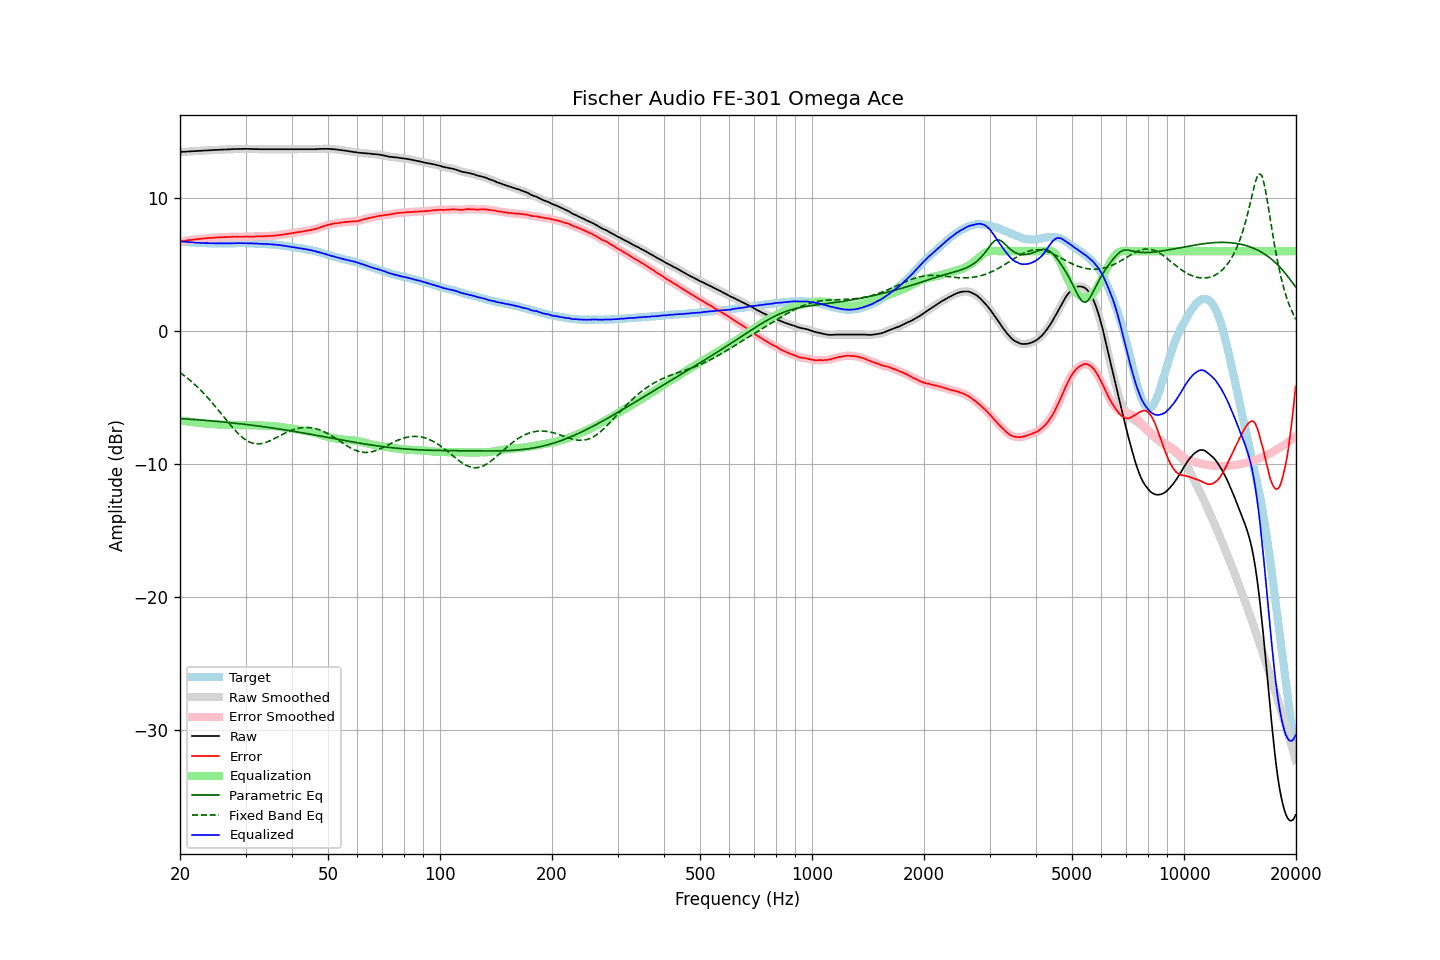

Source data for this figure (header and first rows):
frequency, raw, error, smoothed, error_smoothed, equalization, parametric_eq, fixed_band_eq, equalized_raw, equalized_smoothed, target
20.00, 13.46, 6.72, 13.46, 6.72, -6.72, -6.59, -3.13, 6.73, 6.74, 6.74
20.20, 13.47, 6.74, 13.46, 6.74, -6.74, -6.60, -3.22, 6.73, 6.72, 6.73
20.40, 13.48, 6.76, 13.47, 6.76, -6.76, -6.61, -3.31, 6.72, 6.71, 6.72
20.61, 13.48, 6.77, 13.48, 6.78, -6.78, -6.62, -3.40, 6.70, 6.70, 6.70
20.81, 13.49, 6.80, 13.49, 6.80, -6.80, -6.62, -3.50, 6.69, 6.69, 6.68
21.02, 13.50, 6.82, 13.49, 6.82, -6.81, -6.63, -3.59, 6.68, 6.68, 6.67
21.23, 13.51, 6.84, 13.50, 6.83, -6.83, -6.64, -3.69, 6.67, 6.67, 6.66
21.44, 13.51, 6.83, 13.51, 6.85, -6.85, -6.65, -3.80, 6.66, 6.66, 6.67
21.66, 13.52, 6.86, 13.52, 6.86, -6.86, -6.66, -3.90, 6.65, 6.65, 6.65
21.87, 13.53, 6.87, 13.52, 6.87, -6.88, -6.67, -4.01, 6.65, 6.64, 6.65
22.09, 13.53, 6.89, 13.53, 6.89, -6.89, -6.67, -4.12, 6.63, 6.64, 6.63
22.31, 13.54, 6.90, 13.54, 6.91, -6.91, -6.68, -4.24, 6.63, 6.63, 6.63
22.54, 13.55, 6.92, 13.54, 6.92, -6.92, -6.69, -4.35, 6.63, 6.62, 6.62
22.76, 13.55, 6.93, 13.55, 6.93, -6.93, -6.70, -4.48, 6.61, 6.62, 6.62
22.99, 13.56, 6.95, 13.56, 6.95, -6.95, -6.71, -4.60, 6.61, 6.61, 6.61
23.22, 13.57, 6.97, 13.56, 6.95, -6.96, -6.72, -4.73, 6.61, 6.61, 6.60
23.45, 13.57, 6.96, 13.57, 6.97, -6.97, -6.73, -4.85, 6.60, 6.60, 6.61
23.69, 13.58, 6.98, 13.58, 6.98, -6.98, -6.74, -4.99, 6.60, 6.60, 6.60
23.92, 13.59, 7.00, 13.58, 6.99, -6.99, -6.75, -5.12, 6.60, 6.60, 6.59
24.16, 13.59, 6.99, 13.59, 7.00, -7.00, -6.76, -5.26, 6.59, 6.59, 6.60
24.40, 13.60, 7.00, 13.60, 7.00, -7.01, -6.77, -5.40, 6.59, 6.59, 6.60
24.65, 13.61, 7.01, 13.60, 7.01, -7.01, -6.78, -5.54, 6.59, 6.59, 6.60
24.89, 13.62, 7.02, 13.61, 7.02, -7.02, -6.79, -5.68, 6.59, 6.59, 6.59
25.14, 13.62, 7.03, 13.62, 7.03, -7.03, -6.80, -5.83, 6.59, 6.59, 6.58
25.39, 13.63, 7.04, 13.62, 7.04, -7.04, -6.82, -5.98, 6.59, 6.59, 6.58
25.65, 13.63, 7.04, 13.63, 7.05, -7.04, -6.83, -6.13, 6.58, 6.59, 6.58
25.91, 13.64, 7.05, 13.63, 7.05, -7.05, -6.84, -6.28, 6.59, 6.59, 6.58
26.16, 13.64, 7.05, 13.64, 7.05, -7.05, -6.85, -6.43, 6.58, 6.58, 6.59
26.43, 13.65, 7.06, 13.64, 7.06, -7.06, -6.86, -6.58, 6.59, 6.59, 6.59
26.69, 13.65, 7.06, 13.65, 7.06, -7.06, -6.87, -6.73, 6.58, 6.58, 6.59
26.96, 13.66, 7.07, 13.65, 7.07, -7.07, -6.89, -6.87, 6.59, 6.59, 6.59
27.23, 13.66, 7.07, 13.66, 7.07, -7.07, -6.90, -7.02, 6.59, 6.59, 6.59
27.50, 13.67, 7.08, 13.67, 7.08, -7.07, -6.91, -7.16, 6.59, 6.59, 6.59
27.77, 13.68, 7.08, 13.67, 7.08, -7.08, -6.92, -7.30, 6.60, 6.59, 6.59
28.05, 13.68, 7.08, 13.68, 7.08, -7.08, -6.94, -7.44, 6.60, 6.60, 6.59
28.33, 13.68, 7.07, 13.68, 7.08, -7.08, -6.95, -7.57, 6.60, 6.60, 6.60
28.62, 13.69, 7.09, 13.68, 7.08, -7.08, -6.96, -7.70, 6.60, 6.60, 6.60
28.90, 13.69, 7.08, 13.68, 7.08, -7.08, -6.98, -7.81, 6.60, 6.60, 6.61
29.19, 13.69, 7.08, 13.69, 7.08, -7.08, -6.99, -7.93, 6.60, 6.60, 6.61
29.48, 13.69, 7.08, 13.69, 7.08, -7.09, -7.01, -8.03, 6.60, 6.60, 6.61
29.78, 13.70, 7.09, 13.69, 7.09, -7.09, -7.02, -8.12, 6.61, 6.61, 6.60
30.08, 13.70, 7.09, 13.70, 7.10, -7.09, -7.03, -8.20, 6.61, 6.60, 6.60
30.38, 13.70, 7.10, 13.69, 7.10, -7.09, -7.05, -8.28, 6.60, 6.60, 6.59
30.68, 13.69, 7.10, 13.69, 7.10, -7.10, -7.06, -8.34, 6.59, 6.59, 6.59
30.99, 13.69, 7.10, 13.69, 7.10, -7.10, -7.08, -8.40, 6.59, 6.59, 6.59
31.30, 13.69, 7.10, 13.68, 7.10, -7.10, -7.09, -8.43, 6.58, 6.58, 6.59
31.61, 13.68, 7.09, 13.68, 7.10, -7.10, -7.11, -8.47, 6.57, 6.58, 6.58
31.93, 13.68, 7.11, 13.68, 7.10, -7.10, -7.12, -8.49, 6.57, 6.57, 6.56
32.24, 13.68, 7.11, 13.67, 7.11, -7.10, -7.14, -8.50, 6.57, 6.57, 6.57
32.57, 13.67, 7.11, 13.67, 7.11, -7.11, -7.16, -8.49, 6.56, 6.56, 6.56
32.89, 13.67, 7.11, 13.67, 7.11, -7.11, -7.17, -8.48, 6.55, 6.55, 6.56
33.22, 13.67, 7.11, 13.67, 7.11, -7.12, -7.19, -8.46, 6.55, 6.55, 6.55
33.55, 13.67, 7.12, 13.67, 7.12, -7.12, -7.21, -8.44, 6.54, 6.54, 6.55
33.89, 13.67, 7.13, 13.67, 7.13, -7.13, -7.22, -8.40, 6.54, 6.54, 6.54
34.23, 13.67, 7.14, 13.67, 7.14, -7.13, -7.24, -8.36, 6.53, 6.53, 6.53
34.57, 13.67, 7.14, 13.67, 7.14, -7.14, -7.26, -8.31, 6.53, 6.53, 6.52
34.92, 13.67, 7.16, 13.67, 7.15, -7.15, -7.27, -8.26, 6.52, 6.52, 6.51
35.27, 13.67, 7.14, 13.67, 7.15, -7.15, -7.29, -8.20, 6.51, 6.51, 6.53
35.62, 13.67, 7.16, 13.67, 7.16, -7.16, -7.31, -8.14, 6.50, 6.50, 6.50
35.97, 13.67, 7.17, 13.67, 7.17, -7.17, -7.33, -8.08, 6.49, 6.49, 6.50
... 635 more rows
